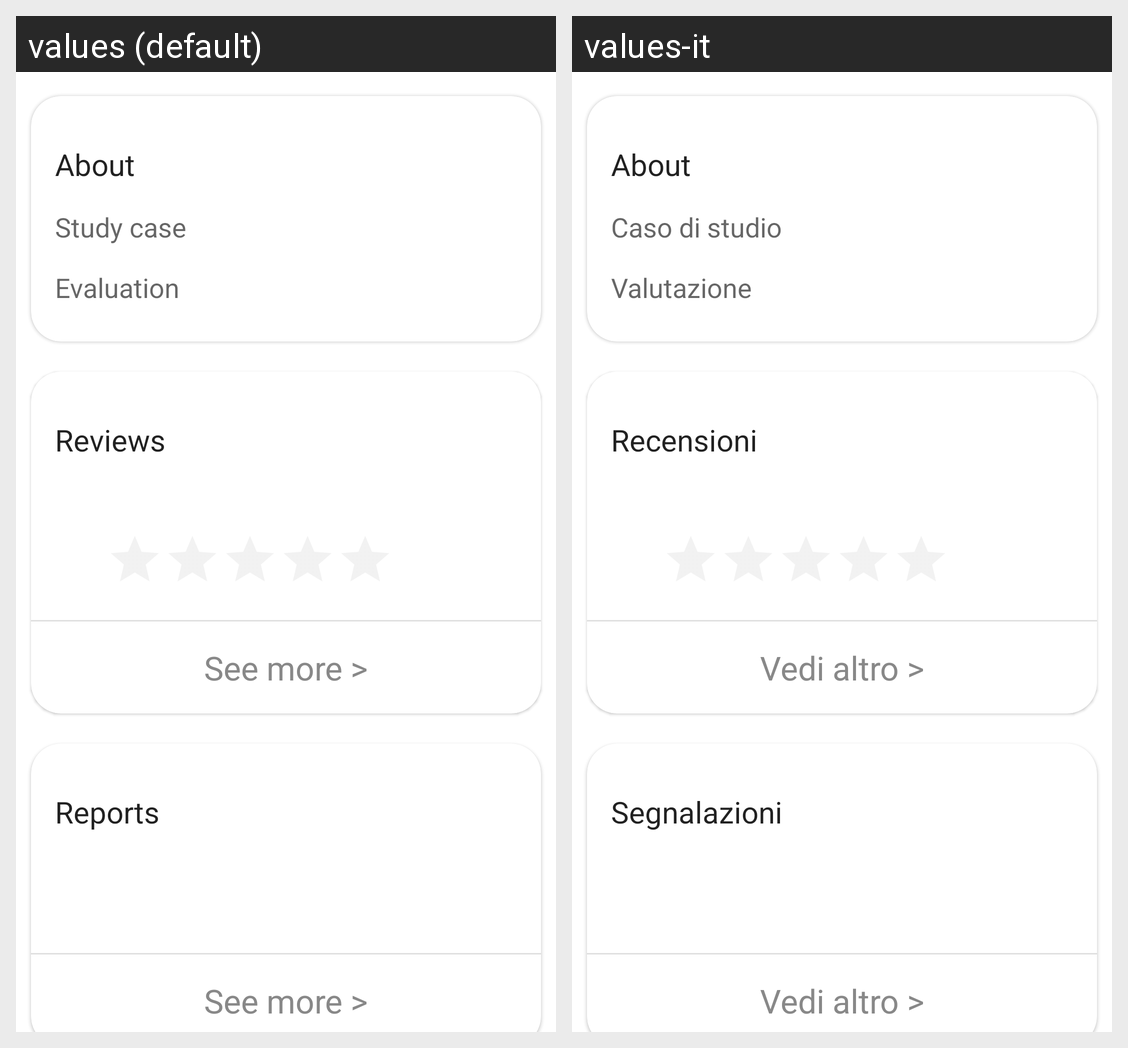

The Android screen above is rendered under two locales of the same app. Produce the string resources it draws, with the default and per-locale values.
Android screen res/layout/fragment_project_about.xml rendered under 2 locales, left to right: values (default), values-it. Device: Nexus 5 (rendered at 1080×1920; each locale shown at half size, 540×960, under a caption strip naming it); theme Theme.ManagerApp.
Strings drawn on this screen, with the default value and each locale's value (text and hints the layout hard-codes, and strings that could not be matched under every locale, appear in the picture but are not listed):

text_label_project_about
  values: About
  values-it: About  [not translated; the default value is used]

text_label_study_case
  values: Study case
  values-it: Caso di studio

text_label_evaluation
  values: Evaluation
  values-it: Valutazione

text_label_project_reviews
  values: Reviews
  values-it: Recensioni

text_button_see_more
  values: See more >
  values-it: Vedi altro >

text_label_project_reports
  values: Reports
  values-it: Segnalazioni
